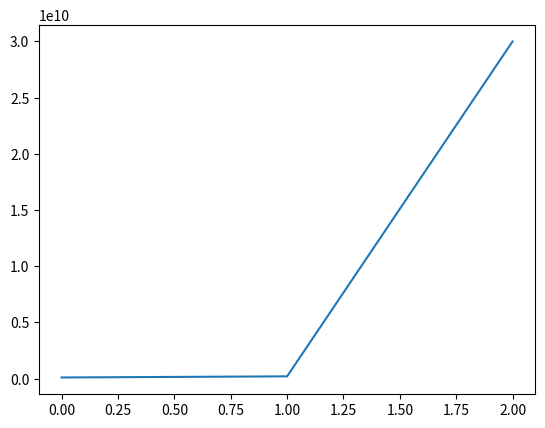

The script that saved this image:
import matplotlib.pyplot as plt
import pandas as pd

%matplotlib inline
a=[100000000,200000000,30000000000]
b=[1,2,3]
df=pd.DataFrame([a,b])
df.columns=['c','a','o']
df.index=['j','i']
plt.plot(a)



